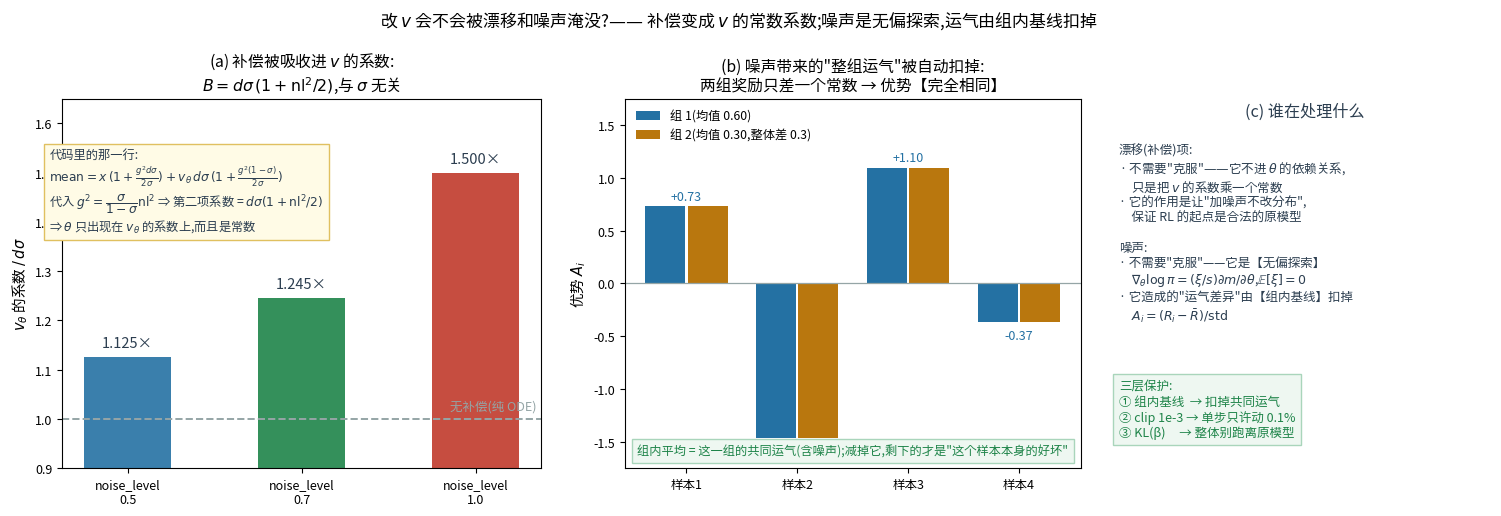

The matplotlib source for this figure: (Note: this script raises an exception after producing the figure.)
r"""RL 改 v,怎么处理每步的漂移(补偿)与噪声?

关键事实(从代码符号化推导):
  mean = [1 + dσ·nl²/(2(1−σ))]·x  +  dσ·(1+nl²/2)·v_θ
                                        └ 与 σ 无关的常数! ┘
⇒ 补偿项没有变成"v 旁边外加的一项",而是被吸收进 v 的系数里
⇒ θ 只通过这个系数进入 mean,改动按固定倍数传递,不存在"被漂移稀释"

(a) 系数分解:θ 只出现在 v 的系数上,且该系数与 σ 无关
(b) 噪声带来的"整组运气"由组内基线自动扣掉(差一个常数 → 优势完全相同)
(c) 三层保护
"""
import matplotlib
matplotlib.use("Agg")
from matplotlib import font_manager
for _f in ["/System/Library/Fonts/Supplemental/Arial Unicode.ttf",
           "/System/Library/Fonts/STHeiti Medium.ttc"]:
    try:
        font_manager.fontManager.addfont(_f)
        matplotlib.rcParams["font.family"] = font_manager.FontProperties(fname=_f).get_name()
        break
    except Exception:
        continue
matplotlib.rcParams["axes.unicode_minus"] = False
import matplotlib.pyplot as plt
import numpy as np

RED, BLUE, GREEN, DARK, GREY, ORANGE, PURPLE = ("#c0392b", "#2471a3", "#1e8449",
                                                "#2c3e50", "#95a5a6", "#b9770e", "#7d3c98")
RF = "/Users/kevin/code/lingbot-va/.claude/scratch/rf/"

fig = plt.figure(figsize=(15.2, 5.6), dpi=150)

# ---------------- (a) 系数分解
ax = fig.add_axes([0.055, 0.17, 0.315, 0.66])
nls = np.array([0.5, 0.7, 1.0])
amp = 1 + nls ** 2 / 2
b = ax.bar(range(3), amp, width=0.5, color=[BLUE, GREEN, RED], alpha=0.9)
for r, v in zip(b, amp):
    ax.text(r.get_x() + r.get_width() / 2, v + 0.02, f"{v:.3f}×", ha="center", fontsize=10.5, color=DARK)
ax.axhline(1.0, color=GREY, ls="--", lw=1.4)
ax.text(2.35, 1.02, "无补偿(纯 ODE)", fontsize=9.0, color=GREY, ha="right")
ax.set_xticks(range(3)); ax.set_xticklabels([f"noise_level\n{n}" for n in nls], fontsize=9.4)
ax.set_ylim(0.9, 1.65)
ax.set_ylabel("$v_\\theta$ 的系数 $/\\,d\\sigma$", fontsize=10.5)
ax.set_title("(a) 补偿被吸收进 $v$ 的系数:\n$B=d\\sigma\\,(1+\\mathrm{nl}^2/2)$,与 $\\sigma$ 无关", fontsize=11.3)
ax.tick_params(labelsize=9)
ax.text(-0.45, 1.55,
        "代码里的那一行:\n"
        "$\\mathrm{mean}=x\\,(1+\\frac{g^2d\\sigma}{2\\sigma})+v_\\theta\\,d\\sigma\\,(1+\\frac{g^2(1-\\sigma)}{2\\sigma})$\n"
        "代入 $g^2=\\dfrac{\\sigma}{1-\\sigma}\\mathrm{nl}^2$ ⇒ 第二项系数 = $d\\sigma(1+\\mathrm{nl}^2/2)$\n"
        "⇒ $\\theta$ 只出现在 $v_\\theta$ 的系数上,而且是常数",
        fontsize=8.8, color=DARK, va="top", bbox=dict(fc="#fffbe6", ec="#e0c060"))

# ---------------- (b) 组内基线扣掉运气
ax2 = fig.add_axes([0.425, 0.17, 0.30, 0.66])
G1 = np.array([0.80, 0.20, 0.90, 0.50])          # 这一组"运气好"
G2 = G1 - 0.30                                    # 同样 4 个样本,整体运气差 0.3
A1 = (G1 - G1.mean()) / (G1.std() + 1e-4)
A2 = (G2 - G2.mean()) / (G2.std() + 1e-4)
x = np.arange(4)
ax2.bar(x - 0.19, A1, width=0.36, color=BLUE, label=f"组 1(均值 {G1.mean():.2f})")
ax2.bar(x + 0.19, A2, width=0.36, color=ORANGE, label=f"组 2(均值 {G2.mean():.2f},整体差 0.3)")
ax2.axhline(0, color=GREY, lw=0.9)
for i in x:
    ax2.text(i, A1[i] + (0.06 if A1[i] > 0 else -0.16), f"{A1[i]:+.2f}", ha="center", fontsize=9.0, color=BLUE)
ax2.set_xticks(x); ax2.set_xticklabels([f"样本{i+1}" for i in x], fontsize=9.4)
ax2.set_ylim(-1.75, 1.75)
ax2.set_ylabel("优势 $A_i$", fontsize=10.5)
ax2.set_title("(b) 噪声带来的\"整组运气\"被自动扣掉:\n两组奖励只差一个常数 → 优势【完全相同】", fontsize=11.3)
ax2.legend(fontsize=8.8, frameon=False, loc="upper left")
ax2.tick_params(labelsize=9)
ax2.text(1.5, -1.62, "组内平均 = 这一组的共同运气(含噪声);减掉它,剩下的才是\"这个样本本身的好坏\"",
         fontsize=8.8, color=GREEN, ha="center", bbox=dict(fc="#eef7f1", ec="#a9d5bb"))

# ---------------- (c) 三层保护
ax3 = fig.add_axes([0.75, 0.17, 0.245, 0.66]); ax3.axis("off")
ax3.text(0.5, 0.99, "(c) 谁在处理什么", ha="center", va="top", fontsize=11.6, color=DARK)
ax3.text(0.0, 0.88,
         "漂移(补偿)项:\n"
         "· 不需要\"克服\"——它不进 $\\theta$ 的依赖关系,\n"
         "　只是把 $v$ 的系数乘一个常数\n"
         "· 它的作用是让\"加噪声不改分布\",\n"
         "　保证 RL 的起点是合法的原模型\n\n"
         "噪声:\n"
         "· 不需要\"克服\"——它是【无偏探索】\n"
         "　$\\nabla_\\theta\\log\\pi=(\\xi/s)\\partial m/\\partial\\theta$,$\\mathbb{E}[\\xi]=0$\n"
         "· 它造成的\"运气差异\"由【组内基线】扣掉\n"
         "　$A_i=(R_i-\\bar R)/\\mathrm{std}$",
         fontsize=9.0, color=DARK, va="top")
ax3.text(0.0, 0.24,
         "三层保护:\n"
         "① 组内基线  → 扣掉共同运气\n"
         "② clip 1e-3 → 单步只许动 0.1%\n"
         "③ KL(β)     → 整体别跑离原模型",
         fontsize=9.0, color=GREEN, va="top", bbox=dict(fc="#eef7f1", ec="#a9d5bb"))

fig.suptitle("改 $v$ 会不会被漂移和噪声淹没?—— 补偿变成 $v$ 的常数系数;噪声是无偏探索,运气由组内基线扣掉",
             fontsize=12.2, y=0.99)
fig.savefig(RF + "fg_v_vs_drift_noise.png", bbox_inches="tight")
print(f"放大因子 1+nl²/2: nl=0.5 → {1+0.25/2:.4f}; nl=0.7 → {1+0.49/2:.4f}; nl=1.0 → {1+1/2:.4f}")
print("组1 奖励", G1, "→ 优势", np.round(A1, 4))
print("组2 奖励", G2, "→ 优势", np.round(A2, 4))
print("两组优势是否完全相同:", np.allclose(A1, A2))
print("wrote", RF + "fg_v_vs_drift_noise.png")
